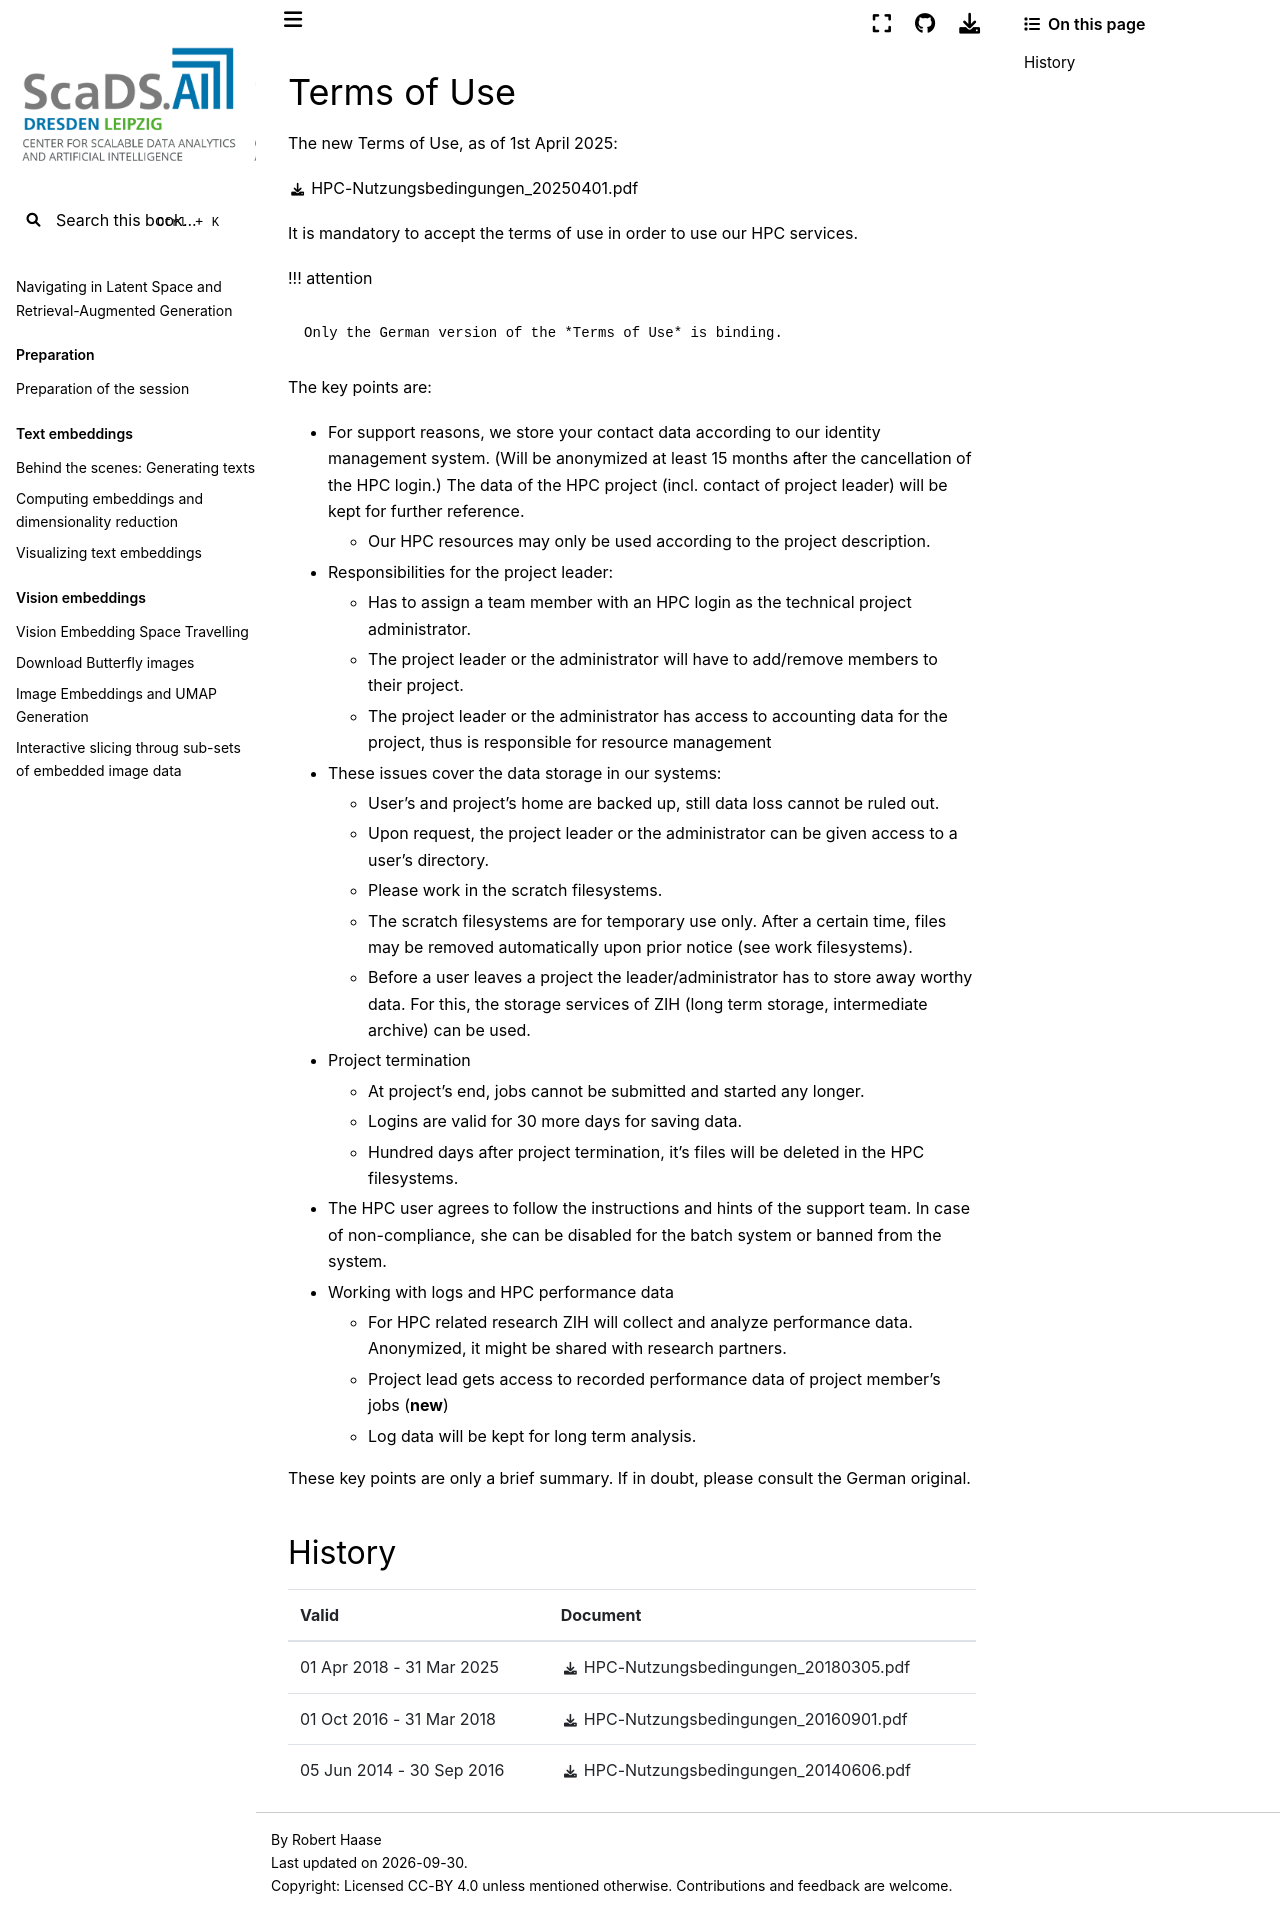

repository: ScaDS/rag-2026 · page: 04_rag_advanced/hpc-compendium/doc.zih.tu-dresden.de/docs/application/terms_of_use.html · generator: jekyll

# Terms of Use

The new Terms of Use, as of 1st April 2025:

[HPC-Nutzungsbedingungen_20250401.pdf][4]

It is mandatory to [accept the terms of use](https://projects.hpc.tu-dresden.de/Nutzungsbedingungen)
in order to use our HPC services.

!!! attention

    Only the German version of the *Terms of Use* is binding.

The key points are:

- For support reasons, we store your contact data according to our [identity management system][5].
  (Will be anonymized at least 15 months after the cancellation of the HPC login.)
  The data of the HPC project (incl. contact of project leader) will be kept for
  further reference.
    - Our HPC resources may only be used according to the project description.
- Responsibilities for the project leader:
    - Has to assign a team member with an HPC login as the technical project
      administrator.
    - The project leader or the administrator will have to add/remove members to
      their project.
    - The project leader or the administrator has access to accounting data for the project,
    thus is responsible for resource management
- These issues cover the data storage in our systems:
    - User's and project's home are backed up, still data loss cannot be ruled out.
    - Upon request, the project leader or the administrator can be given access
      to a user's directory.
    - Please work in the scratch filesystems.
    - The scratch filesystems are for
      temporary use only. After a certain time, files may be removed
      automatically upon prior notice (see [work filesystems](../data_lifecycle/working.md)).
    - Before a user leaves a project the leader/administrator has to store away
      worthy data. For this, the storage services of ZIH (long term storage,
      intermediate archive) can be used.
- Project termination
    - At project's end, jobs cannot be submitted and started any longer.
    - Logins are valid for 30 more days for saving data.
    - Hundred days after project termination, it's files will be deleted in
      the HPC filesystems.
- The HPC user agrees to follow the instructions and hints of the support
  team. In case of non-compliance, she can be disabled for the batch system
  or banned from the system.

- Working with logs and HPC performance data
    - For HPC related research ZIH will collect and analyze
      performance data. Anonymized, it might be shared with research partners.
    - Project lead gets access to recorded performance data of project member's
      jobs (**new**)
    - Log data will be kept for long term analysis.

These key points are only a brief summary. If in doubt, please consult the German original.

## History

| Valid                     | Document                                     |
|:--------------------------|:---------------------------------------------|
| 01 Apr 2018 - 31 Mar 2025 | [HPC-Nutzungsbedingungen_20180305.pdf][3]    |
| 01 Oct 2016 - 31 Mar 2018 | [HPC-Nutzungsbedingungen_20160901.pdf][2]    |
| 05 Jun 2014 - 30 Sep 2016 | [HPC-Nutzungsbedingungen_20140606.pdf][1]    |

[1]: misc/HPC-Nutzungsbedingungen_20140606.pdf
[2]: misc/HPC-Nutzungsbedingungen_20160901.pdf
[3]: misc/HPC-Nutzungsbedingungen_20180305.pdf
[4]: misc/HPC-Nutzungsbedingungen_20250401.pdf
[5]: https://tu-dresden.de/zih/dienste/service-katalog/zugangsvoraussetzung
